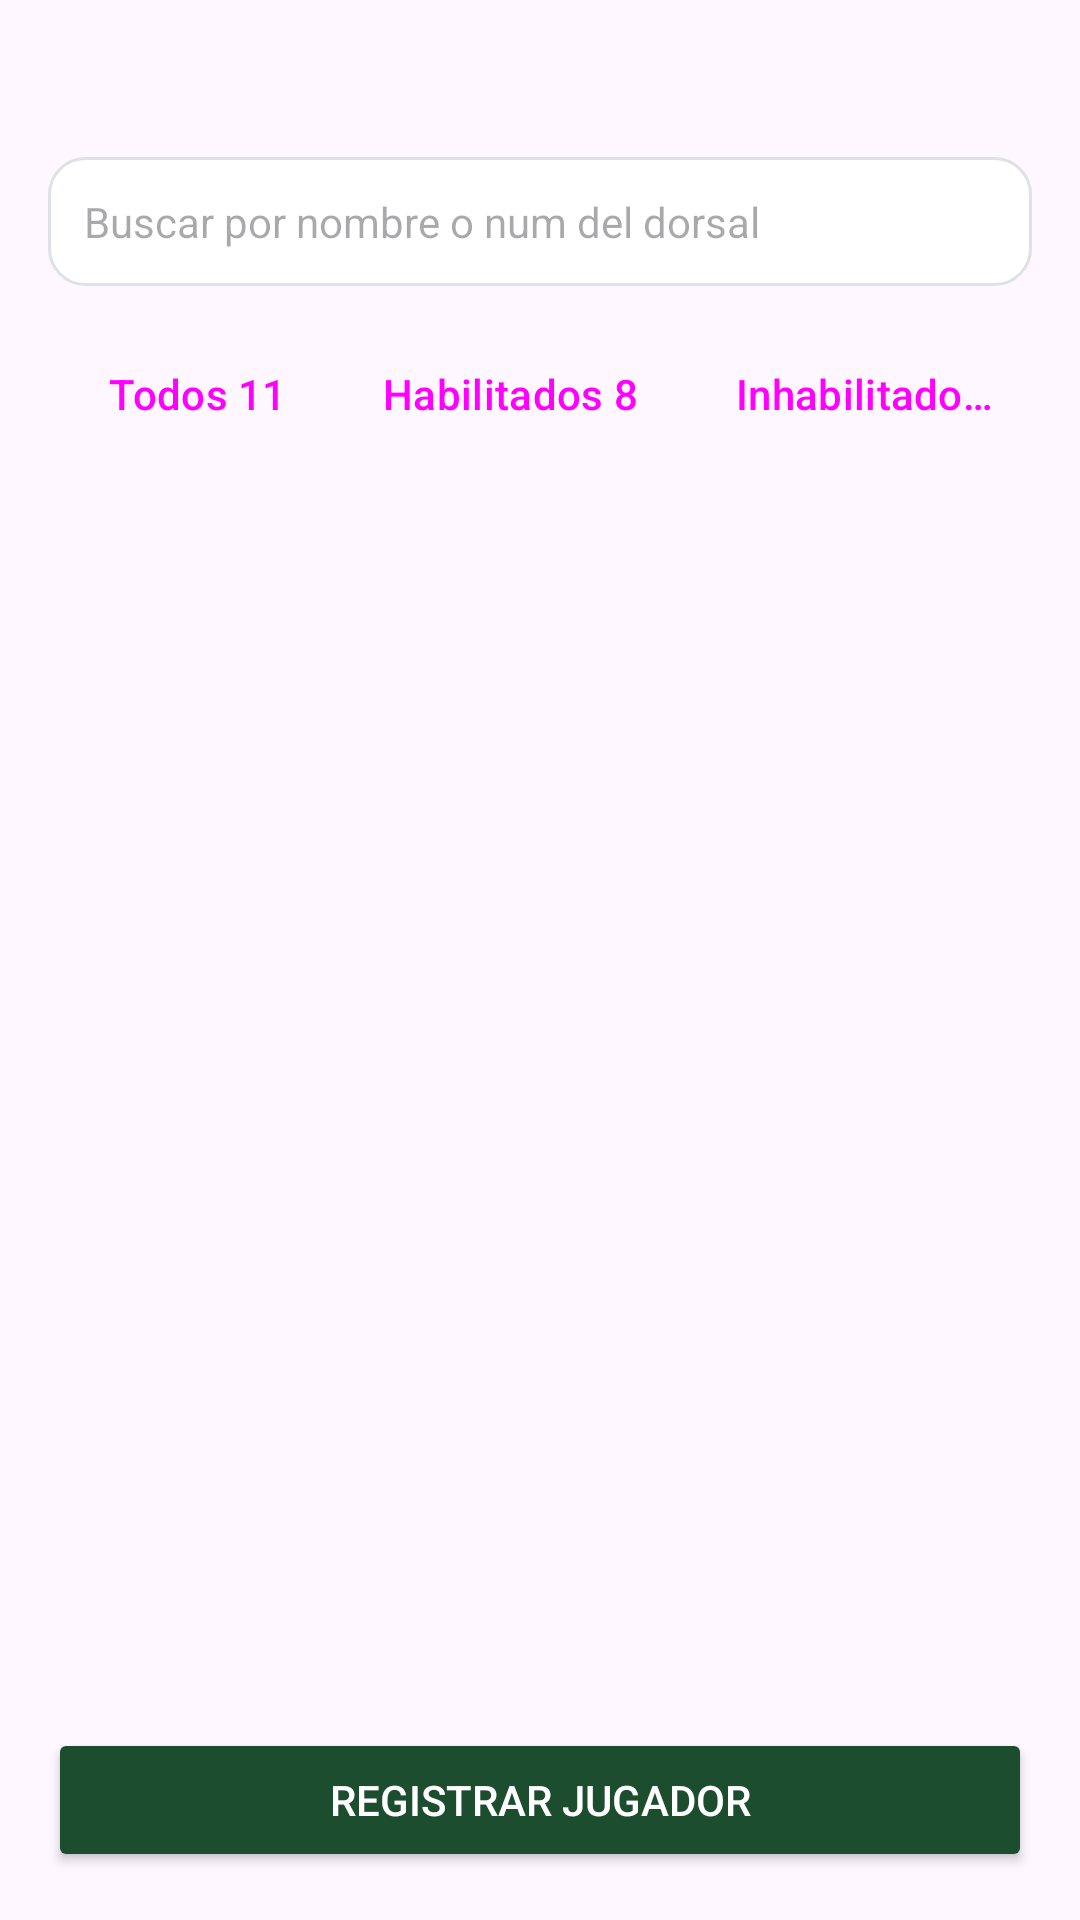

This screen was rendered from an Android layout file. Write that file and the resources it references.
<!-- AndroidManifest.xml: application theme Theme.Material3.DayNight.NoActionBar -->
<!-- res/layout/fragment_plantilla.xml -->
<?xml version="1.0" encoding="utf-8"?>
<LinearLayout xmlns:android="http://schemas.android.com/apk/res/android"
    xmlns:tools="http://schemas.android.com/tools"
    android:layout_width="match_parent"
    android:layout_height="match_parent"
    android:orientation="vertical"
    android:padding="16dp">

    <TextView
        android:id="@+id/tvTituloPlantilla"
        android:layout_width="wrap_content"
        android:layout_height="wrap_content"
        tools:text="Deportivo Popayán - 10 jugadores"
        android:textColor="@color/texto_principal"
        android:textSize="18sp"
        android:textStyle="bold" />

    <EditText
        android:id="@+id/etBuscarJugador"
        android:layout_width="match_parent"
        android:layout_height="wrap_content"
        android:layout_marginTop="12dp"
        android:background="@drawable/bg_card_rounded"
        android:hint="Buscar por nombre o num del dorsal"
        android:inputType="text"
        android:padding="12dp"
        android:textSize="14sp" />

    <LinearLayout
        android:layout_width="match_parent"
        android:layout_height="wrap_content"
        android:layout_marginVertical="12dp"
        android:orientation="horizontal">

        <Button
            android:id="@+id/btnFiltroTodos"
            style="?android:attr/buttonBarButtonStyle"
            android:layout_width="wrap_content"
            android:layout_height="wrap_content"
            android:text="Todos 11" />

        <Button
            android:id="@+id/btnFiltroHabilitados"
            style="?android:attr/buttonBarButtonStyle"
            android:layout_width="wrap_content"
            android:layout_height="wrap_content"
            android:text="Habilitados 8" />

        <Button
            android:id="@+id/btnFiltroInhabilitados"
            style="?android:attr/buttonBarButtonStyle"
            android:layout_width="wrap_content"
            android:layout_height="wrap_content"
            android:text="Inhabilitados 3" />
    </LinearLayout>

    <androidx.recyclerview.widget.RecyclerView
        android:id="@+id/rvJugadores"
        android:layout_width="match_parent"
        android:layout_height="0dp"
        android:layout_weight="1" />

    <Button
        android:id="@+id/btnRegistrarJugadorPlantilla"
        android:layout_width="match_parent"
        android:layout_height="wrap_content"
        android:layout_marginTop="8dp"
        android:backgroundTint="@color/verde_cancha"
        android:text="Registrar jugador"
        android:textColor="@color/blanco" />

</LinearLayout>
<!-- resources referenced by this layout -->
<resources>
  <color name="blanco">#FFFFFF</color>
  <color name="texto_principal">#212529</color>
  <color name="verde_cancha">#1B4D2E</color>
  <!-- drawable bg_card_rounded (drawable) -->
  <?xml version="1.0" encoding="utf-8"?>
  <shape xmlns:android="http://schemas.android.com/apk/res/android">
      <solid android:color="@color/blanco" />
      <corners android:radius="12dp" />
      <stroke android:width="1dp" android:color="@color/borde_gris" />
  </shape>
  <color name="borde_gris">#DEE2E6</color>
</resources>
